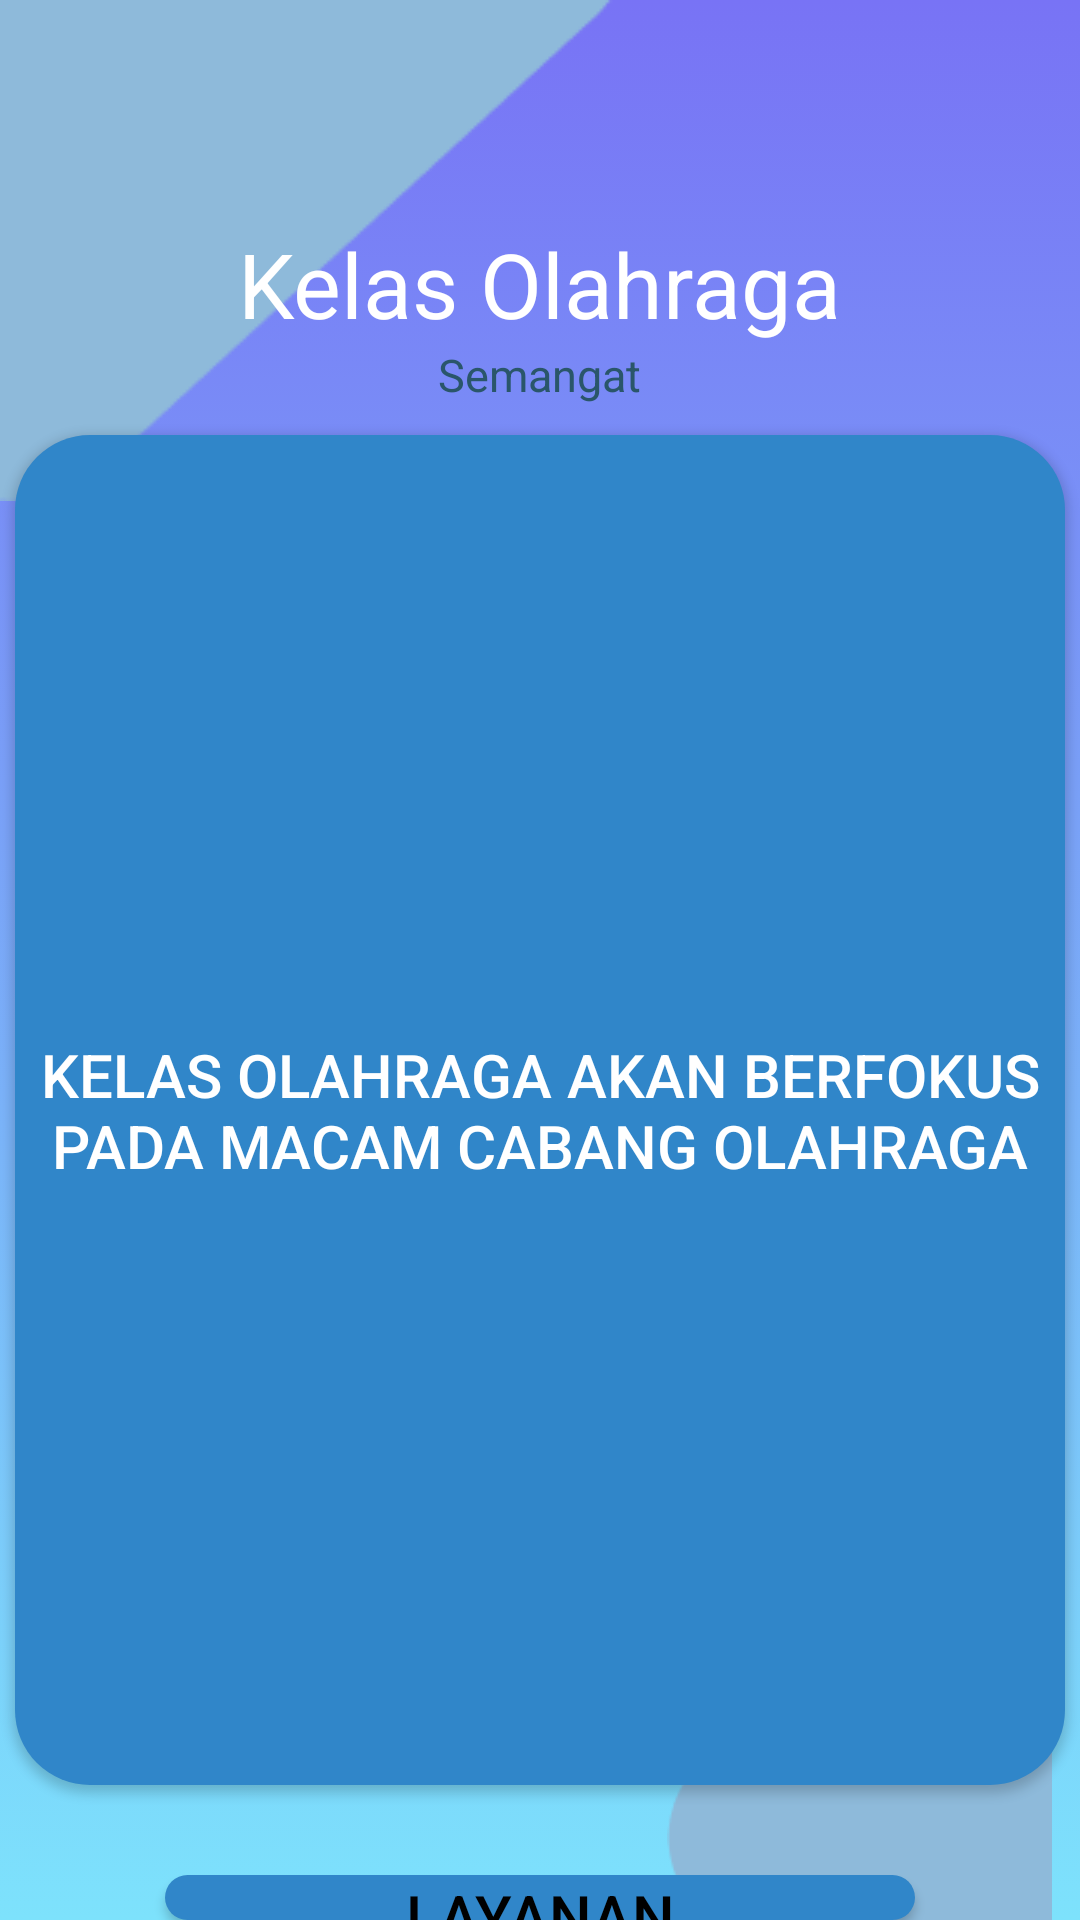

Here is an Android app screen rendered from its layout file. Give the layout XML and the strings, colors and styles it references.
<!-- AndroidManifest.xml: application theme Theme.Aplikasime -->
<!-- res/layout/activity_kelas_olahraga.xml -->
<?xml version="1.0" encoding="utf-8"?>
<RelativeLayout
    xmlns:android="http://schemas.android.com/apk/res/android"
    xmlns:app="http://schemas.android.com/apk/res-auto"
    xmlns:tools="http://schemas.android.com/tools"
    android:layout_width="match_parent"
    android:layout_height="match_parent"
    android:background="@drawable/gradientbackground"
    tools:context=".RegisterActivity">

    <ImageView
        android:id="@+id/O_img_1"
        android:layout_width="214dp"
        android:layout_height="255dp"
        android:layout_alignParentLeft="true"
        android:layout_alignParentTop="true"
        android:layout_marginLeft="213dp"
        android:layout_marginTop="476dp"
        android:src="@drawable/gambar2" />

    <ImageView
        android:id="@+id/O_img_3"
        android:layout_width="wrap_content"
        android:layout_height="wrap_content"
        android:src="@drawable/gambar3" />

    <ImageView
        android:layout_width="wrap_content"
        android:layout_height="wrap_content"
        android:src="@drawable/ic_back"
        android:layout_marginLeft="16dp"
        android:layout_marginTop="16dp"
        android:id="@+id/O_back"
        />

    <ImageView
        android:layout_width="wrap_content"
        android:layout_height="wrap_content"
        android:src="@drawable/ic_back"
        android:layout_marginLeft="16dp"
        android:layout_marginTop="16dp"
        />

    <TextView
        android:id="@+id/O_text3"
        android:layout_width="wrap_content"
        android:layout_height="wrap_content"
        android:layout_below="@+id/O_img_3"
        android:layout_marginTop="-93dp"
        android:text="Kelas Olahraga"
        android:layout_centerHorizontal="true"
        android:textColor="#FFFFFF"
        android:textSize="30sp" />

    <TextView
        android:layout_width="wrap_content"
        android:layout_height="wrap_content"
        android:layout_below="@+id/O_text3"
        android:layout_centerHorizontal="true"
        android:text="Semangat"
        android:textSize="15sp"
        android:textColor="#2A566A"
        android:id="@+id/O_text4"
        />

    <Button
        android:layout_width="wrap_content"
        android:layout_height="450dp"
        android:layout_marginTop="10dp"
        android:text="Kelas Olahraga akan berfokus pada macam cabang Olahraga"
        android:textColor="@color/white"
        android:layout_below="@id/O_text4"
        android:layout_centerHorizontal="true"
        android:background="@drawable/button_shape"
        android:width="350dp"
        android:textSize="20sp"
        android:id="@+id/O_btnOr" />

    <Button
        android:layout_width="wrap_content"
        android:layout_height="wrap_content"
        android:text="Layanan"
        android:layout_marginTop="30dp"
        android:textColor="@color/black"
        android:layout_below="@id/O_btnOr"
        android:layout_centerHorizontal="true"
        android:background="@drawable/button_shape"
        android:width="250dp"
        android:textSize="20sp"
        android:id="@+id/O_layan" />


</RelativeLayout>
<!-- resources referenced by this layout -->
<resources>
  <color name="black">#FF000000</color>
  <color name="white">#FFFFFFFF</color>
  <!-- drawable button_shape (drawable) -->
  <?xml version="1.0" encoding="utf-8"?>
  <shape android:shape="rectangle" xmlns:android="http://schemas.android.com/apk/res/android">
      <solid android:color="#3086C9" />
      <corners android:radius="25dp" />
  
  </shape>
  <!-- drawable gambar2: png bitmap (drawable, 2175 bytes) -->
  <!-- drawable gambar3: png bitmap (drawable, 1629 bytes) -->
  <!-- drawable gradientbackground (drawable) -->
  <?xml version="1.0" encoding="utf-8"?>
  <selector xmlns:android="http://schemas.android.com/apk/res/android">
  
      <item>
  
          <shape>
  
              <gradient
                  android:angle="90"
                  android:startColor="#7DE2FC"
                  android:endColor="#7873f5"
                  android:type="linear" />
  
          </shape>
  
      </item>
  
  </selector>
  <style name="Theme.Aplikasime" parent="Base.Theme.Aplikasime" />
  <style name="Base.Theme.Aplikasime" parent="Theme.Material3.DayNight.NoActionBar">
          
          
      </style>
</resources>
